Run: headless pygame with SDL's dummy video driver; simulated clock (each Clock.tick advances the game by its frame time, no real sleeping); random seed 0; keys injected as events and as key.get_pressed() state; no mouse input.
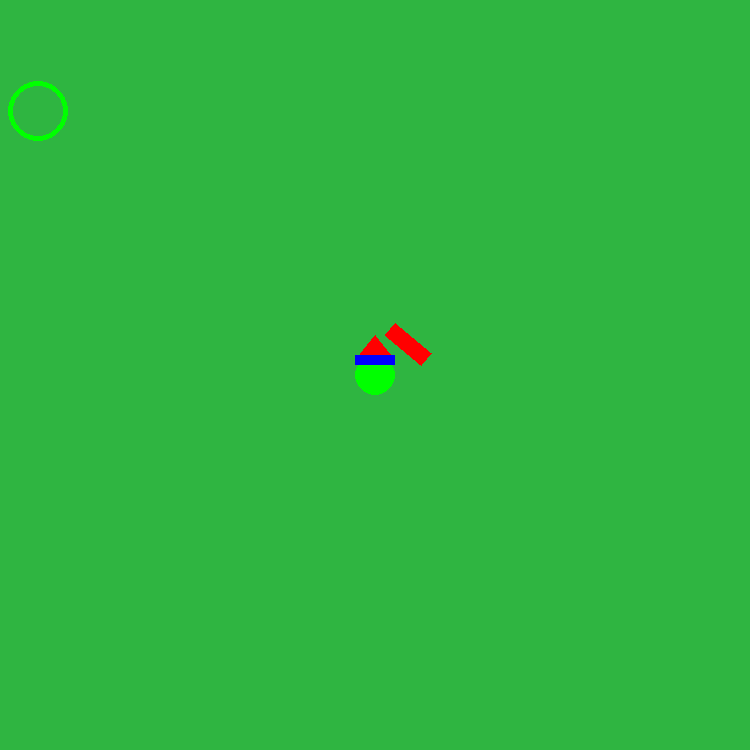
Frame 1 of 4 · flips 1–60 · no input
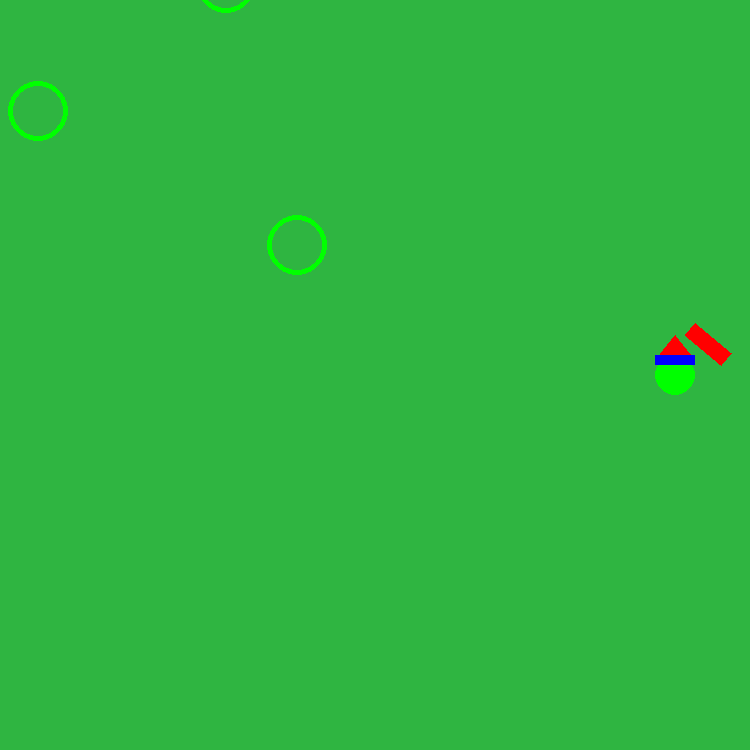
Frame 2 of 4 · flips 61–180 · tapped SPACE, RETURN · held RIGHT (→), D
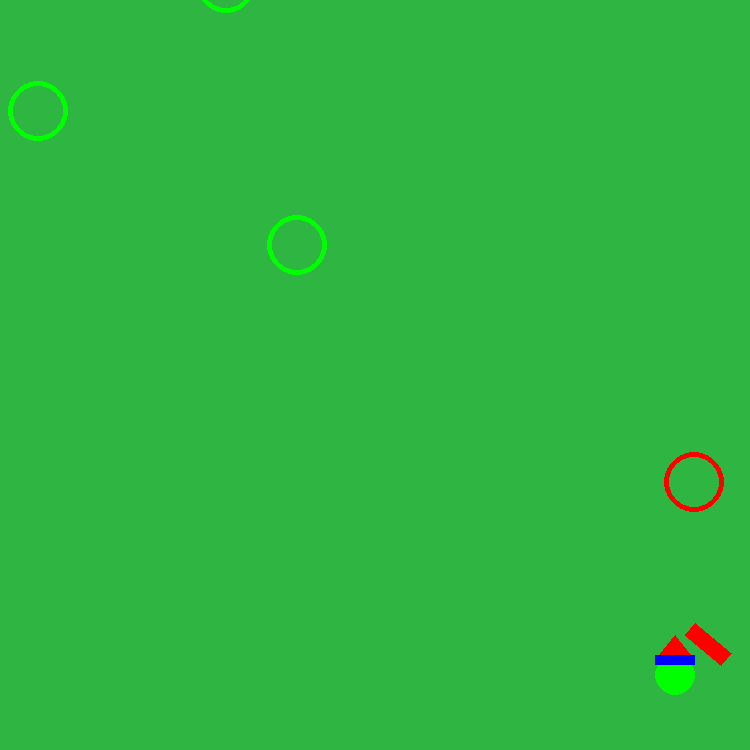
Frame 3 of 4 · flips 181–300 · held DOWN (↓), S
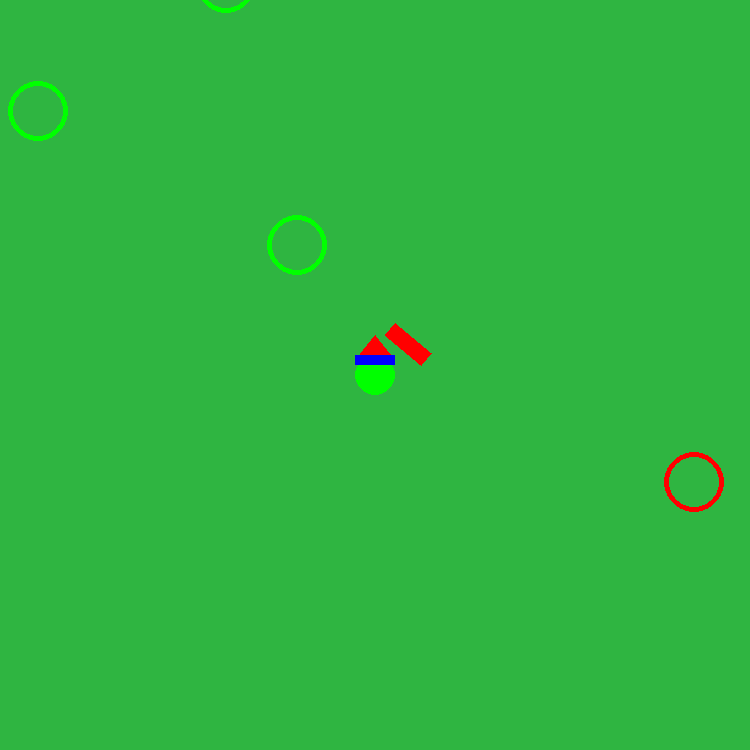
Frame 4 of 4 · flips 301–420 · held LEFT (←), A, UP (↑), W

The pygame program that drew these frames:

# 1. set up a background colour and draw a player character using shapes

import pygame
import random
    
class Player:
    def __init__(self):
        # setting the internal variables at start-up
        self.x = screen_size/2
        self.y = screen_size/2
        self.rect = pygame.Rect(self.x-50, self.y-50, 100, 100)
        self.speed = 2.5
    def move_x(self, value):
        self.x += value
    def move_y(self, value):
        self.y += value
    def draw(self, skin = "safe"): # safe by default
        x,y = self.x, self.y
        
        RED = (255, 0, 0)
        BLUE = (0, 255, 0)
        GREEN = (0, 0, 255)

        if skin == "safe" or skin == 0:
            pygame.draw.circle(screen, BLUE, [x,y], 20, 0) # draw a circle - centre x, centre y, radius, line width
            pygame.draw.rect(screen, GREEN, pygame.Rect(x-20,y-20, 40, 10)) # draw a rectangle - screen, colour, ( top left x coord, top left y coord, width, height )
            pygame.draw.polygon(screen, RED, points=[(x-15,y-21), (x,y-40), (x+15,y-21)]) # draw a polygon - 1st coord, 2nd coord, 3rd coord
            #pygame.draw.line(screen, RED, (x,y), (x+120, y+60), 20) # draw a line - screen, colour, 1st coord, 2nd coord, width in pixels
            #pygame.draw.ellipse(screen, RED, (x, y, 200, 100), 0) #draw an ellipse - screen, colour, ( top left x coord, top left y coord , width, height), fill
            pygame.draw.polygon(screen, RED, points=[(x+10,y-40), (x+20,y-52), (x+56,y-22), (x+46,y-10)])
            self.rect = pygame.Rect(x-50, y-50, 100, 100)
            
        elif skin == "crashed" or skin == 1:
            pygame.draw.circle(screen, (255, 0, 0), [x,y], 30, 5) # draw a circle - centre x, centre y, radius, line width

class Enemy:
    def __init__(self):
        self.x = random.randint(-screen_size, screen_size)
        self.y = random.randint(-screen_size, screen_size)
        self.rect = self.rect = pygame.Rect(self.x-50, self.y-50, 100, 100)
        self.speed = 1
    def move_x(self, value):
        self.x += value
    def move_y(self, value):
        
        self.y += value
    def draw(self):
        x,y = self.x, self.y
    
        RED = (255, 0, 0) # set up your own colours
        BLUE = (0, 255, 0)
        GREEN = (0, 0, 255)

        pygame.draw.circle(screen, RED, [x,y], 30, 5) # draw a circle - centre x, centre y, radius, line width
        self.rect = pygame.Rect(x-50, y-50, 100, 100)

class Point:
    def __init__(self):
        self.x = random.randint(-screen_size, screen_size)
        self.y = random.randint(-screen_size, screen_size)
        self.rect = pygame.Rect(self.x-50, self.y-50, 100, 100)
    def draw(self):
        x,y = self.x, self.y
    
        RED = (255, 0, 0) # set up your own colours
        BLUE = (0, 255, 0)
        GREEN = (0, 0, 255)

        pygame.draw.circle(screen, BLUE, [x,y], 30, 5) # draw a circle - centre x, centre y, radius, line width
        self.rect = pygame.Rect(x-50, y-50, 100, 100)
        
########################################################
# main code
pygame.init()

clock = pygame.time.Clock()

# set the screen dimensions
screen_size = 750
screen = pygame.display.set_mode([screen_size, screen_size])
player = Player()
enemies = []
points = []
count = 0
# Run until the user asks to quit
running = True
while running:
    # Did the user click the window close button?
    for event in pygame.event.get():
        if event.type == pygame.QUIT:
            running = False

    keys = pygame.key.get_pressed() # listen for keypress
    if keys[pygame.K_UP]:
        player.move_y(-player.speed)
    if keys[pygame.K_DOWN]:
        player.move_y(player.speed)
    if keys[pygame.K_LEFT]:
        player.move_x(-player.speed)
    if keys[pygame.K_RIGHT]:
        player.move_x(player.speed)
    
    count += 1
    if count % 60 == 0:
        points.append(Point())
        enemies.append(Enemy())
    if count % 300 == 0:
        enemies.append(Enemy())
    # draw to the screen
    safeColour = (47, 181, 65) # add the safe background colour 
    screen.fill(safeColour)
    player.draw()
    for enemy in enemies:
        enemy.draw()
    for point in points:
        point.draw()
    
    # Flip the display
    pygame.display.flip()
    clock.tick(60)
# Done! Time to quit.
pygame.quit()
